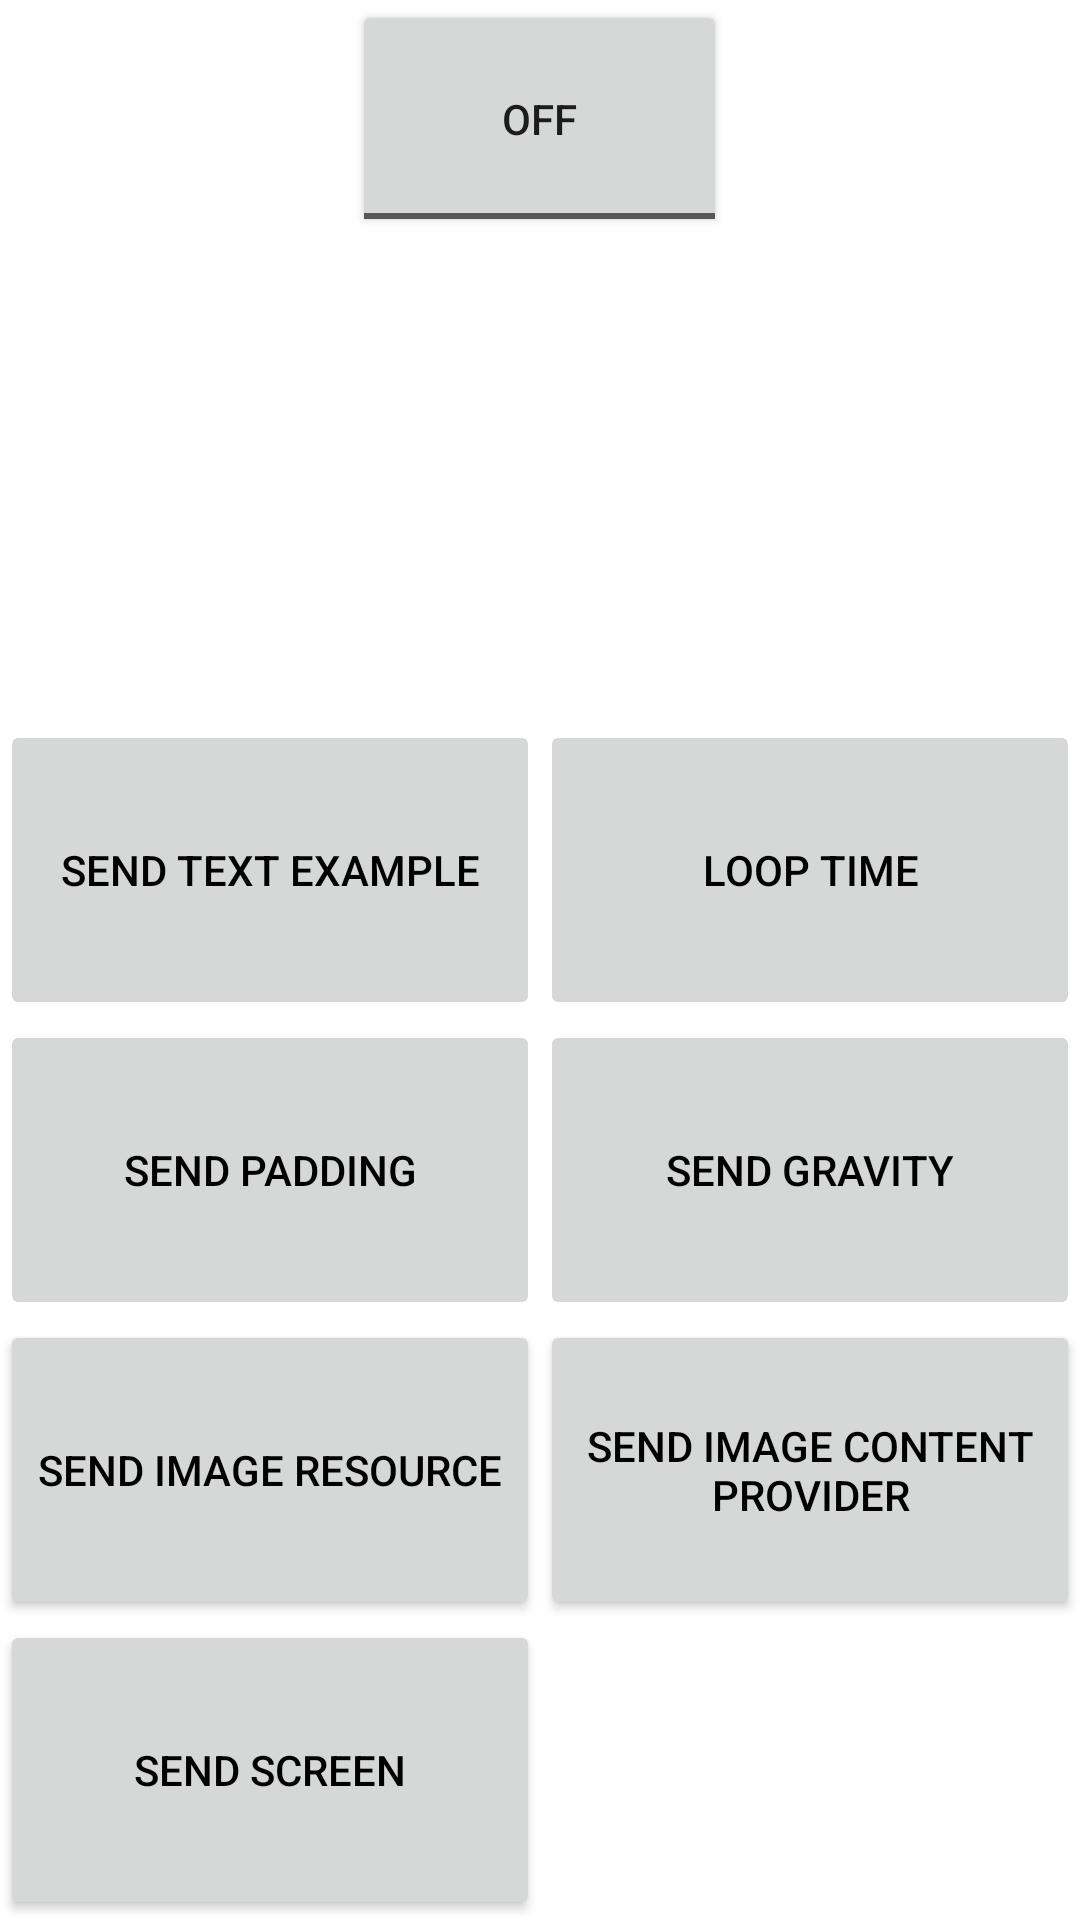

Android layout source for this screen:
<!-- AndroidManifest.xml: application theme Theme.ExamplesTest -->
<!-- res/layout/activity_intent_interface_examples.xml -->
<?xml version="1.0" encoding="utf-8"?>
<FrameLayout xmlns:android="http://schemas.android.com/apk/res/android"
    xmlns:app="http://schemas.android.com/apk/res-auto"
    xmlns:tools="http://schemas.android.com/tools"
    android:layout_width="match_parent"
    android:layout_height="match_parent"
    android:layout_margin="10dp">

    <ToggleButton
        android:id="@+id/activity_intent_interface_examples_toggle_button"
        android:layout_width="wrap_content"
        android:layout_height="wrap_content"
        android:layout_gravity="top|center_horizontal"
        android:paddingHorizontal="50dp"
        android:paddingVertical="30dp" />

    <androidx.constraintlayout.widget.ConstraintLayout
        android:id="@+id/activity_intent_interface_examples_grid"
        android:layout_width="match_parent"
        android:layout_height="wrap_content"
        android:layout_gravity="bottom"
        tools:ignore="MissingConstraints">

        <androidx.constraintlayout.helper.widget.Flow
            android:layout_width="match_parent"
            android:layout_height="wrap_content"
            app:constraint_referenced_ids="
            activity_intent_interface_examples_example_button,
            activity_intent_interface_examples_time_button,
            activity_intent_interface_examples_padding_button,
            activity_intent_interface_examples_gravity_button,
            activity_intent_interface_examples_action_send_res,
            activity_intent_interface_examples_action_send_content,
            activity_intent_interface_examples_action_send_screen"
            app:flow_horizontalStyle="packed"
            app:flow_wrapMode="aligned"
            app:layout_constraintTop_toTopOf="parent" />

        <Button
            android:id="@+id/activity_intent_interface_examples_example_button"
            style="@style/activity_main_button_style"
            android:enabled="false"
            android:text="Send Text Example"
            app:layout_constraintWidth_percent="0.5"
            tools:enabled="true" />

        <Button
            android:id="@+id/activity_intent_interface_examples_time_button"
            style="@style/activity_main_button_style"
            android:enabled="false"
            android:text="Loop Time"
            app:layout_constraintWidth_percent="0.5"
            tools:enabled="true" />

        <Button
            android:id="@+id/activity_intent_interface_examples_padding_button"
            style="@style/activity_main_button_style"
            android:enabled="false"
            android:text="Send Padding"
            app:layout_constraintWidth_percent="0.5"
            tools:enabled="true" />

        <Button
            android:id="@+id/activity_intent_interface_examples_gravity_button"
            style="@style/activity_main_button_style"
            android:enabled="false"
            android:text="Send Gravity"
            app:layout_constraintWidth_percent="0.5"
            tools:enabled="true" />

        <Button
            android:id="@+id/activity_intent_interface_examples_action_send_res"
            style="@style/activity_main_button_style"
            android:text="Send Image Resource"
            app:layout_constraintWidth_percent="0.5"
            tools:enabled="true" />

        <Button
            android:id="@+id/activity_intent_interface_examples_action_send_content"
            style="@style/activity_main_button_style"
            android:text="Send Image Content Provider"
            app:layout_constraintWidth_percent="0.5"
            tools:enabled="true" />
        <Button
            android:id="@+id/activity_intent_interface_examples_action_send_screen"
            style="@style/activity_main_button_style"
            android:text="Send Screen"
            app:layout_constraintWidth_percent="0.5"
            tools:enabled="true" />

    </androidx.constraintlayout.widget.ConstraintLayout>

</FrameLayout>
<!-- resources referenced by this layout -->
<resources>
  <style name="activity_main_button_style">
          <item name="android:layout_width">0dp</item>
          <item name="android:layout_height">100dp</item>
          <item name="android:layout_rowWeight">1</item>
          <item name="android:layout_columnWeight">1</item>
          <item name="android:insetTop">4dp</item>
          <item name="android:insetBottom">4dp</item>
          <item name="android:insetLeft">8dp</item>
          <item name="android:insetRight">8dp</item>
          <item name="android:gravity">center</item>
          <item name="layout_constraintWidth_percent">0.5</item>
          <item name="backgroundTint">?attr/colorButtonNormal</item>
          <item name="android:textColor">?attr/colorOnSurface</item>
      </style>
  <style name="Theme.ExamplesTest" parent="Theme.ExamplesTest.Base">
          <item name="colorPrimary">@color/six15_red</item>
          <item name="colorPrimaryVariant">@color/six15_dark_red</item>
          <item name="colorOnPrimary">@android:color/white</item>
          <item name="colorSecondary">@color/six15_red</item>
          <item name="colorSecondaryVariant">@color/six15_dark_red</item>
          <item name="colorOnSecondary">@android:color/white</item>
          <item name="colorAccent">@color/six15_red</item>
          <item name="android:statusBarColor" tools:targetApi="l">?attr/colorPrimaryVariant</item>
          <item name="snackbarStyle">@style/SnackbarTheme</item>
  
      </style>
  <style name="Theme.ExamplesTest.Base" parent="Theme.MaterialComponents.DayNight.NoActionBar" />
  <color name="six15_red">#e22726</color>
  <color name="six15_dark_red">#821716</color>
  <style name="SnackbarTheme" parent="@style/Widget.Design.Snackbar">
          <item name="cornerRadius">0dp</item>
          <item name="android:padding">10dp</item>
          <item name="android:layout_margin">18dp</item>
          <item name="actionTextColorAlpha">1.0</item>
      </style>
</resources>
